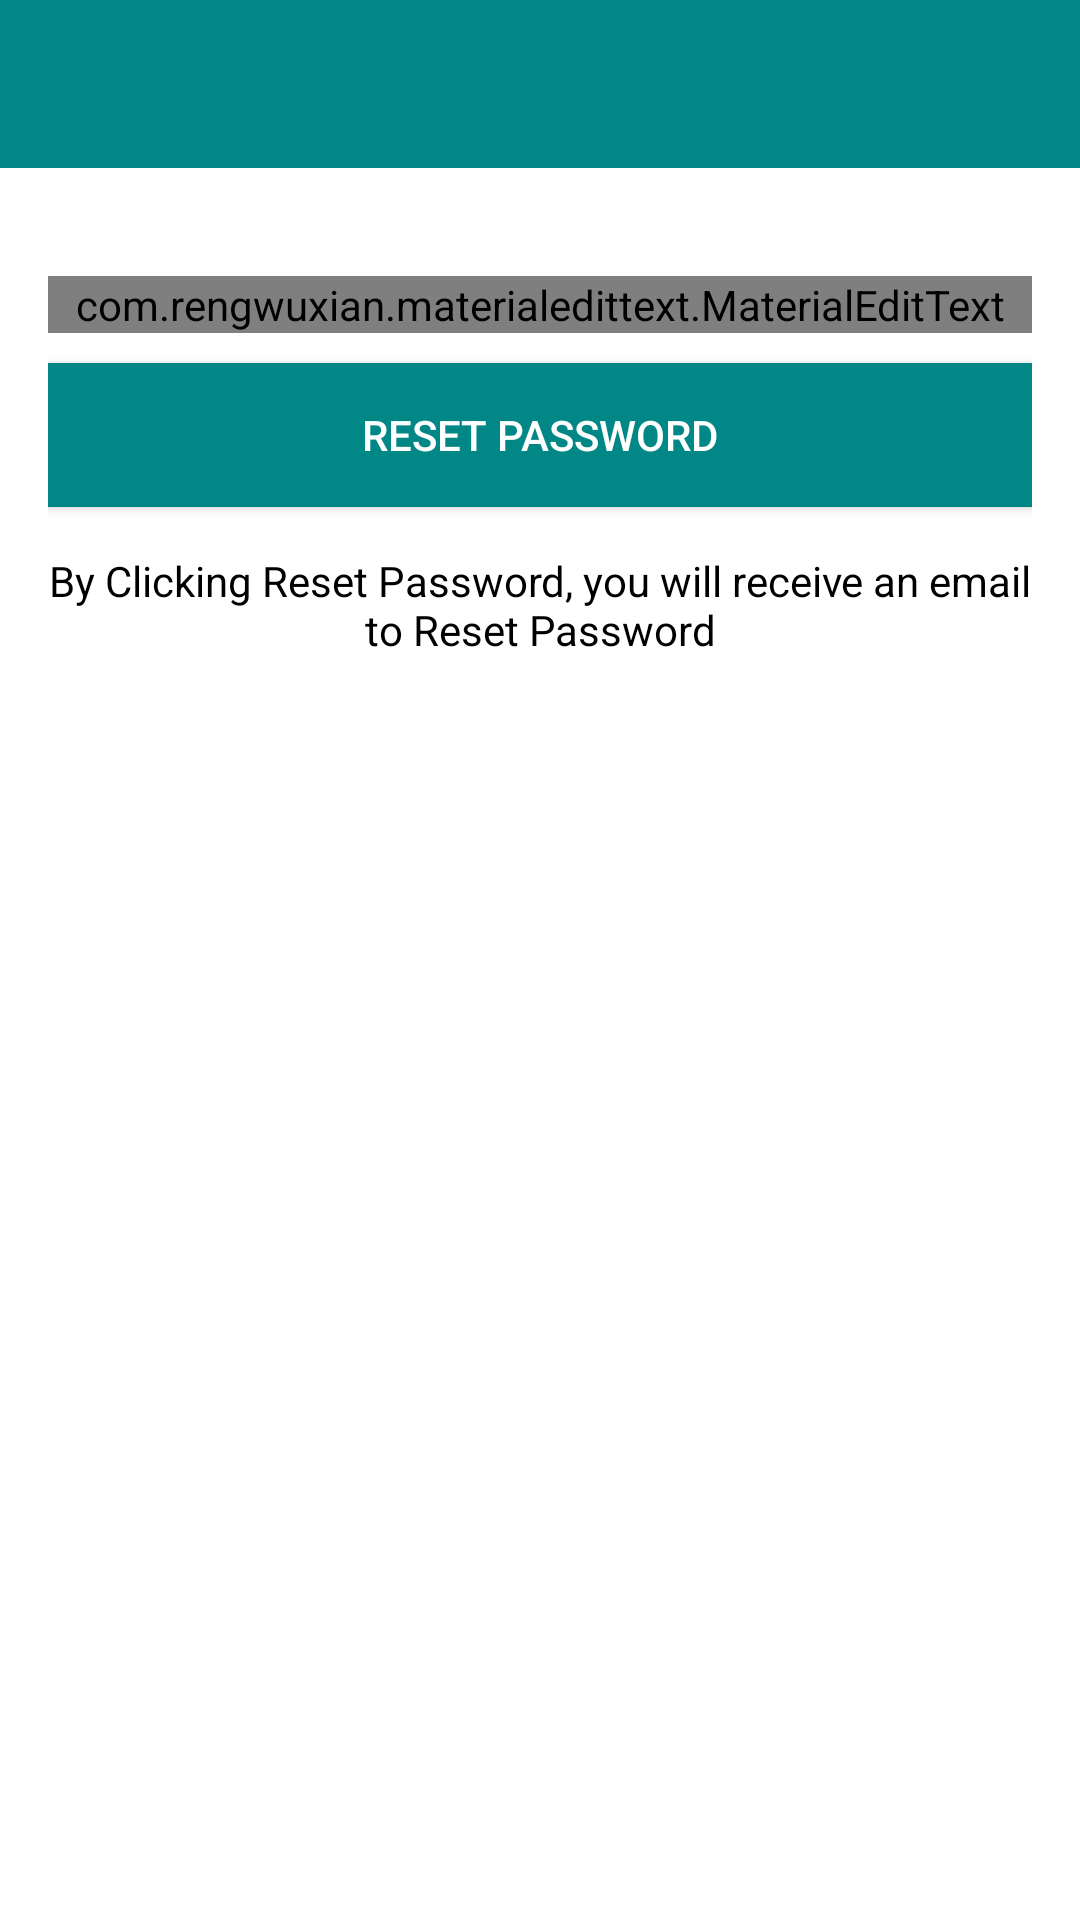

The Android layout XML behind this screen, and the referenced resources:
<!-- AndroidManifest.xml: application theme Theme.TalkToMeAlways -->
<!-- res/layout/activity_reset_password.xml -->
<?xml version="1.0" encoding="utf-8"?>
<LinearLayout xmlns:android="http://schemas.android.com/apk/res/android"
    xmlns:app="http://schemas.android.com/apk/res-auto"
    xmlns:tools="http://schemas.android.com/tools"
    android:layout_width="match_parent"
    android:layout_height="match_parent"
    android:orientation="vertical"
    tools:context=".ResetPasswordActivity">

    <include android:id="@+id/toolbarrr"
        layout="@layout/bar_layout"/>
    <LinearLayout
        android:layout_width="match_parent"
        android:layout_height="wrap_content"
        android:orientation="vertical"
        android:padding="16dp">

        <com.rengwuxian.materialedittext.MaterialEditText
            android:layout_width="match_parent"
            android:layout_height="wrap_content"
            android:id="@+id/send_email"
            android:inputType="textEmailAddress"
            android:hint="Enter Email"
            android:layout_marginTop="20dp"/>

        <Button
            android:layout_width="match_parent"
            android:layout_height="wrap_content"
            android:text="Reset Password"
            android:textColor="@color/white"
            android:id="@+id/btn_reset"
            android:background="@color/teal_700"
            android:layout_marginTop="10dp"/>
        <TextView
            android:layout_width="wrap_content"
            android:layout_height="wrap_content"
            android:gravity="center"
            android:layout_marginTop="15dp"
            android:text="By Clicking Reset Password, you will receive an email to Reset Password"
            android:textColor="@color/black"/>

</LinearLayout>

</LinearLayout>
<!-- res/layout/bar_layout.xml (included above) -->
<?xml version="1.0" encoding="utf-8"?>
<androidx.appcompat.widget.Toolbar xmlns:android="http://schemas.android.com/apk/res/android"
    android:layout_width="match_parent"
    android:layout_height="wrap_content"
    xmlns:app="http://schemas.android.com/apk/res-auto"
    android:id="@+id/tollbarr"
    android:background="@color/teal_700"
    android:theme="@style/ThemeOverlay.AppCompat.Dark.ActionBar"
    app:popupTheme="@style/MenuStyle">


</androidx.appcompat.widget.Toolbar>
<!-- resources referenced by this layout -->
<resources>
  <style name="MenuStyle" parent="Theme.AppCompat.Light">
  <item name="android:background">@color/white</item>
  
      </style>
  <style name="Theme.TalkToMeAlways" parent="Theme.MaterialComponents.Light.DarkActionBar">
  
          
          <item name="colorPrimary">@color/teal_200</item>
          <item name="colorPrimaryVariant">@color/teal_700</item>
          <item name="colorOnPrimary">@color/white</item>
          
          <item name="colorSecondary">@color/teal_200</item>
          <item name="colorSecondaryVariant">@color/teal_700</item>
          <item name="colorOnSecondary">@color/black</item>
          
          <item name="android:statusBarColor" tools:targetApi="l">?attr/colorPrimaryVariant</item>
          
  
      </style>
  <!-- not gathered from this repository: default colours our renderer supplied (Android Studio template values) -->
  <color name="teal_200">#FF03DAC5</color>
  <color name="teal_700">#FF018786</color>
  <color name="black">#FF000000</color>
  <color name="white">#FFFFFFFF</color>
</resources>
